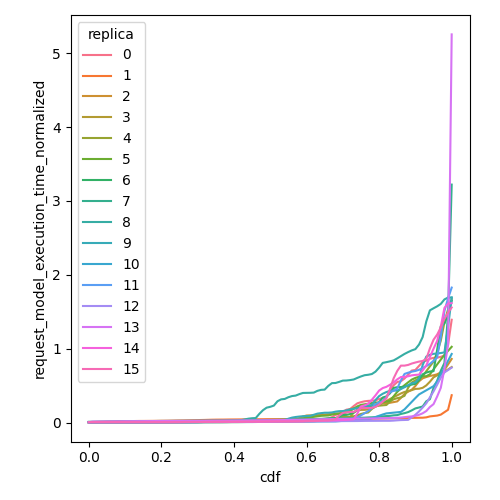

Source data for this figure (header and first rows):
cdf, request_model_execution_time_normalized, replica
0.0, 0.009672, 0
0.01, 0.009673, 0
0.02, 0.009678, 0
0.03, 0.009685, 0
0.04, 0.009689, 0
0.05, 0.009692, 0
0.06, 0.009695, 0
0.07, 0.009699, 0
0.08, 0.009713, 0
0.09, 0.009719, 0
0.1, 0.009729, 0
0.11, 0.009759, 0
0.12, 0.00978, 0
0.13, 0.009827, 0
0.14, 0.00993, 0
0.15, 0.01025, 0
0.16, 0.01042, 0
0.17, 0.01052, 0
0.18, 0.01059, 0
0.19, 0.01094, 0
0.2, 0.01124, 0
0.21, 0.01149, 0
0.22, 0.01173, 0
0.23, 0.01237, 0
0.24, 0.01295, 0
0.25, 0.01323, 0
0.26, 0.01371, 0
0.27, 0.01411, 0
0.28, 0.01449, 0
0.29, 0.01494, 0
0.3, 0.01566, 0
0.31, 0.01621, 0
0.32, 0.01647, 0
0.33, 0.01663, 0
0.34, 0.01693, 0
0.35, 0.01725, 0
0.36, 0.0174, 0
0.37, 0.01767, 0
0.38, 0.01801, 0
0.39, 0.01847, 0
0.4, 0.01935, 0
0.41, 0.0199, 0
0.42, 0.02032, 0
0.43, 0.02078, 0
0.44, 0.02172, 0
0.45, 0.02237, 0
0.46, 0.02285, 0
0.47, 0.0237, 0
0.48, 0.02518, 0
0.49, 0.02643, 0
0.5, 0.02704, 0
0.51, 0.02714, 0
0.52, 0.02735, 0
0.53, 0.02782, 0
0.54, 0.02893, 0
0.55, 0.03104, 0
0.56, 0.03446, 0
0.57, 0.03906, 0
0.58, 0.04017, 0
0.59, 0.04064, 0
... 1,556 more rows
